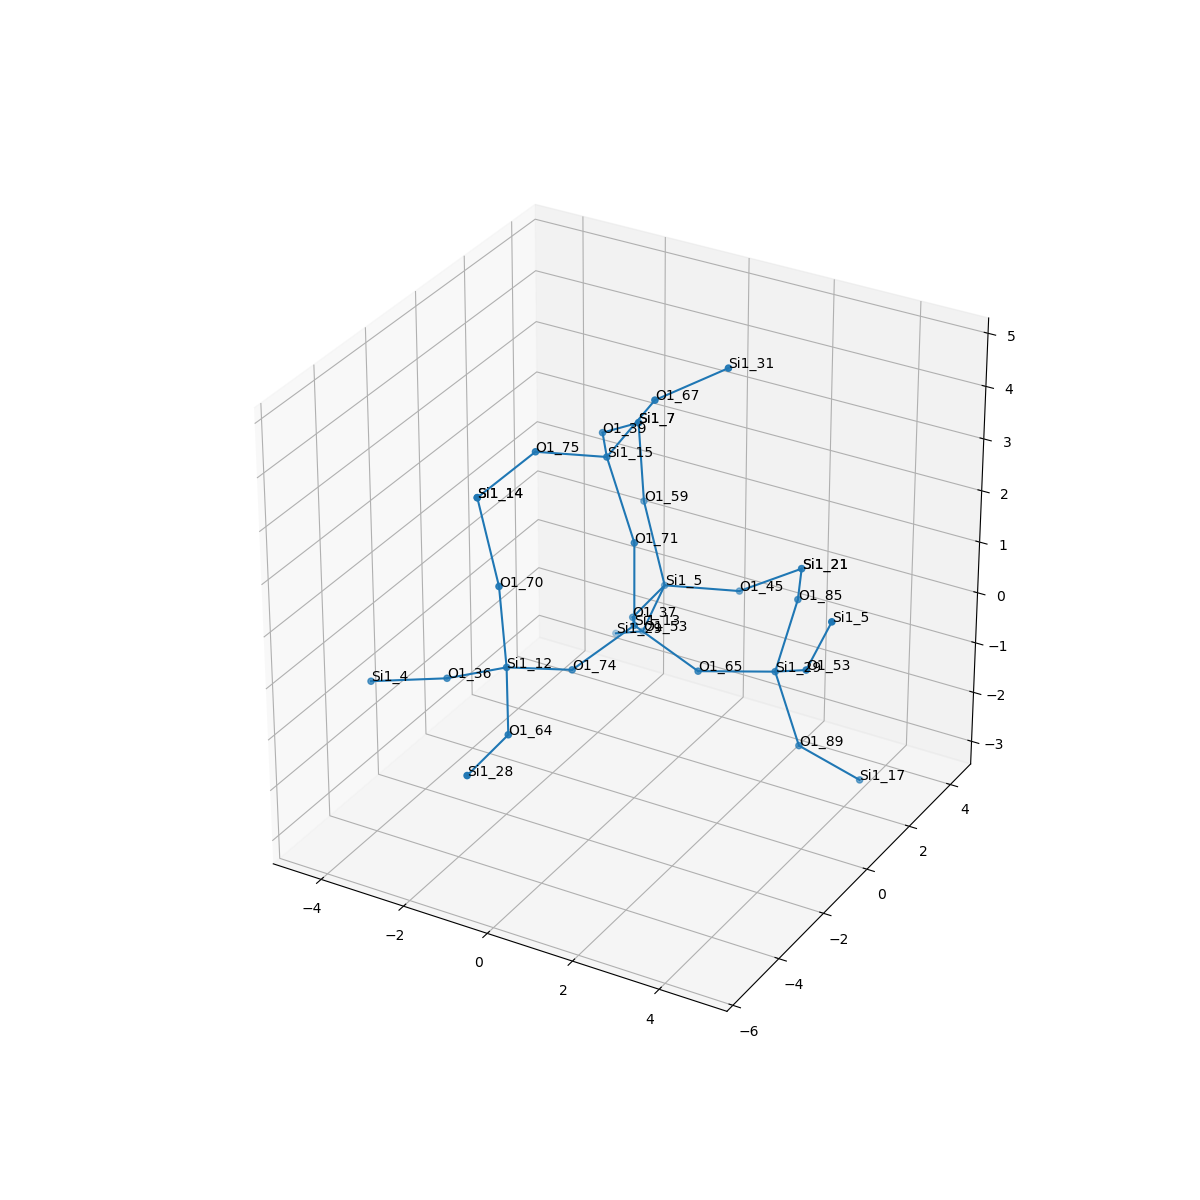

Values plotted in this chart, from the file beside it:
, neighbor_num, isite, atom, x, y, z, front_index
0, 0, 13, Si1, 0.0, 0.0, 0.0, 
1, 1, 37, O1, -0.7582, 1.314, -0.5384, 0.0
2, 1, 74, O1, -0.7576, -1.315, -0.5369, 0.0
3, 1, 65, O1, 1.518, 0.0, -0.5368, 0.0
4, 1, 71, O1, -1.1102230246251565e-16, 5.551115123125783e-17, 1.61, 0.0
5, 2, 5, Si1, -0.8553, 2.92, -0.5461, 1.0
6, 2, 12, Si1, -1.559, -2.655, -0.1452, 2.0
7, 2, 29, Si1, 2.899, 0.8261, -0.5417, 3.0
8, 2, 15, Si1, -0.8298, 0.326, 2.951, 4.0
9, 3, 59, O1, -1.636, 3.415, 0.7726, 5.0
10, 3, 53, O1, -1.653, 3.403, -1.858, 5.0
11, 3, 45, O1, 0.6274, 3.549, -0.5572, 5.0
12, 3, 64, O1, -0.7925, -3.935, -0.7519, 6.0
13, 3, 70, O1, -1.636, -2.786, 1.458, 6.0
14, 3, 36, O1, -3.049, -2.586, -0.7516, 6.0
15, 3, 53, O1, 4.061, -0.0615, 0.1312, 7.0
16, 3, 85, O1, 2.711, 2.191, 0.2935, 7.0
17, 3, 89, O1, 3.308, 1.181, -2.059, 7.0
18, 3, 39, O1, -1.681, 1.676, 2.742, 8.0
19, 3, 75, O1, -1.829, -0.8941, 3.274, 8.0
20, 3, 67, O1, 0.1918, 0.5211, 4.18, 8.0
21, 4, 7, Si1, -1.676, 3.242, 2.373, 9.0
22, 4, 29, Si1, -2.815, 4.291, -2.531, 10.0
23, 4, 21, Si1, 2.052, 3.656, 0.1832, 11.0
24, 4, 28, Si1, -0.8381, -5.537, -0.8896, 12.0
25, 4, 14, Si1, -2.389, -2.329, 2.805, 13.0
26, 4, 4, Si1, -4.495, -3.278, -0.885, 14.0
27, 4, 5, Si1, 4.858, -0.5447, 1.444, 15.0
28, 4, 21, Si1, 2.052, 3.656, 0.1832, 16.0
29, 4, 17, Si1, 4.281, 2.143, -2.909, 17.0
30, 4, 7, Si1, -1.676, 3.242, 2.373, 18.0
31, 4, 14, Si1, -2.389, -2.329, 2.805, 19.0
32, 4, 31, Si1, 1.417, 1.408, 4.729, 20.0
